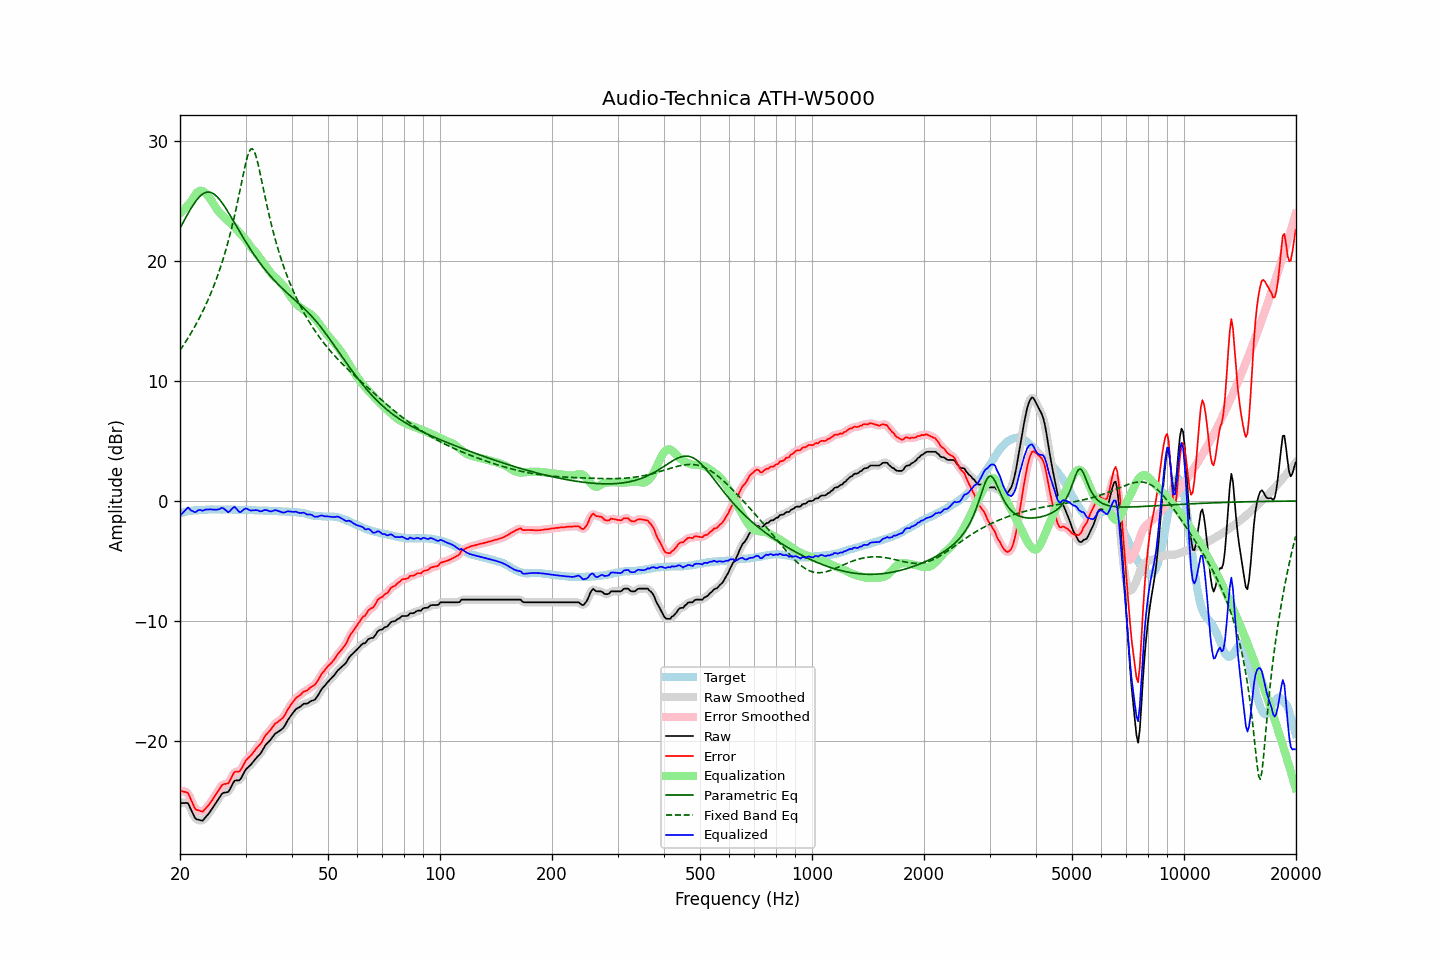

The table this chart was drawn from, first rows:
frequency, raw, error, smoothed, error_smoothed, equalization, parametric_eq, fixed_band_eq, equalized_raw, equalized_smoothed, target
20.00, -25.16, -24.13, -25.19, -24.17, 23.92, 22.70, 12.54, -1.23, -1.27, -1.03
20.20, -25.16, -24.17, -25.13, -24.14, 24.06, 22.95, 12.74, -1.10, -1.07, -0.99
20.40, -25.15, -24.19, -25.11, -24.15, 24.20, 23.20, 12.94, -0.95, -0.91, -0.95
20.61, -25.15, -24.22, -25.12, -24.20, 24.34, 23.45, 13.14, -0.81, -0.78, -0.93
20.81, -25.14, -24.25, -25.13, -24.25, 24.48, 23.69, 13.35, -0.65, -0.65, -0.88
21.02, -25.17, -24.32, -25.24, -24.38, 24.63, 23.93, 13.56, -0.54, -0.61, -0.85
21.23, -25.45, -24.61, -25.43, -24.60, 24.78, 24.16, 13.78, -0.66, -0.65, -0.84
21.44, -25.74, -24.92, -25.72, -24.91, 24.94, 24.39, 14.01, -0.80, -0.78, -0.81
21.66, -26.01, -25.22, -26.04, -25.24, 25.16, 24.60, 14.24, -0.85, -0.87, -0.80
21.87, -26.31, -25.52, -26.28, -25.50, 25.38, 24.80, 14.47, -0.93, -0.90, -0.79
22.09, -26.49, -25.71, -26.45, -25.67, 25.58, 24.99, 14.71, -0.91, -0.87, -0.78
22.31, -26.52, -25.74, -26.54, -25.77, 25.72, 25.16, 14.96, -0.79, -0.81, -0.78
22.54, -26.56, -25.79, -26.58, -25.82, 25.81, 25.31, 15.22, -0.74, -0.77, -0.77
22.76, -26.59, -25.83, -26.60, -25.84, 25.84, 25.44, 15.48, -0.75, -0.76, -0.76
22.99, -26.63, -25.87, -26.57, -25.82, 25.80, 25.54, 15.75, -0.82, -0.77, -0.76
23.22, -26.48, -25.73, -26.48, -25.74, 25.72, 25.63, 16.03, -0.76, -0.76, -0.75
23.45, -26.32, -25.58, -26.34, -25.61, 25.60, 25.68, 16.31, -0.71, -0.74, -0.74
23.69, -26.17, -25.44, -26.17, -25.44, 25.46, 25.71, 16.61, -0.71, -0.70, -0.73
23.92, -26.00, -25.29, -26.00, -25.28, 25.30, 25.71, 16.92, -0.70, -0.70, -0.72
24.16, -25.81, -25.11, -25.81, -25.11, 25.11, 25.69, 17.23, -0.70, -0.70, -0.71
24.40, -25.61, -24.92, -25.62, -24.91, 24.91, 25.64, 17.56, -0.71, -0.71, -0.70
24.65, -25.41, -24.70, -25.41, -24.71, 24.69, 25.56, 17.90, -0.72, -0.72, -0.71
24.89, -25.20, -24.50, -25.20, -24.50, 24.47, 25.46, 18.25, -0.73, -0.73, -0.71
25.14, -24.99, -24.29, -25.00, -24.29, 24.27, 25.34, 18.61, -0.72, -0.72, -0.71
25.39, -24.79, -24.09, -24.78, -24.07, 24.10, 25.19, 18.99, -0.70, -0.68, -0.71
25.65, -24.59, -23.88, -24.58, -23.87, 23.95, 25.03, 19.38, -0.64, -0.63, -0.71
25.91, -24.39, -23.67, -24.42, -23.70, 23.81, 24.86, 19.79, -0.58, -0.60, -0.72
26.16, -24.30, -23.58, -24.31, -23.59, 23.69, 24.67, 20.22, -0.61, -0.62, -0.72
26.43, -24.28, -23.56, -24.28, -23.56, 23.56, 24.47, 20.66, -0.72, -0.72, -0.72
26.69, -24.25, -23.53, -24.26, -23.54, 23.42, 24.26, 21.13, -0.82, -0.83, -0.72
26.96, -24.23, -23.51, -24.17, -23.46, 23.29, 24.04, 21.61, -0.94, -0.89, -0.72
27.23, -24.01, -23.29, -24.00, -23.28, 23.16, 23.82, 22.12, -0.85, -0.84, -0.72
27.50, -23.75, -23.03, -23.75, -23.03, 23.04, 23.59, 22.65, -0.71, -0.71, -0.72
27.77, -23.48, -22.76, -23.49, -22.77, 22.92, 23.36, 23.20, -0.57, -0.58, -0.73
28.05, -23.28, -22.55, -23.33, -22.60, 22.78, 23.13, 23.78, -0.49, -0.55, -0.73
28.33, -23.27, -22.52, -23.27, -22.53, 22.63, 22.90, 24.38, -0.63, -0.64, -0.75
28.62, -23.27, -22.53, -23.26, -22.52, 22.48, 22.67, 25.01, -0.79, -0.78, -0.74
28.90, -23.26, -22.52, -23.21, -22.47, 22.33, 22.44, 25.65, -0.93, -0.89, -0.74
29.19, -23.09, -22.34, -23.07, -22.33, 22.18, 22.22, 26.31, -0.90, -0.88, -0.75
29.48, -22.82, -22.09, -22.83, -22.10, 22.04, 21.99, 26.96, -0.78, -0.79, -0.74
29.78, -22.57, -21.83, -22.58, -21.84, 21.89, 21.77, 27.60, -0.68, -0.69, -0.74
30.08, -22.34, -21.60, -22.36, -21.63, 21.72, 21.55, 28.18, -0.62, -0.65, -0.74
30.38, -22.21, -21.45, -22.21, -21.46, 21.53, 21.34, 28.69, -0.68, -0.68, -0.75
30.68, -22.09, -21.33, -22.08, -21.32, 21.34, 21.13, 29.07, -0.74, -0.74, -0.76
30.99, -21.97, -21.20, -21.95, -21.19, 21.17, 20.92, 29.29, -0.80, -0.79, -0.77
31.30, -21.80, -21.03, -21.80, -21.04, 21.01, 20.72, 29.32, -0.79, -0.79, -0.77
31.61, -21.64, -20.87, -21.64, -20.86, 20.86, 20.52, 29.16, -0.78, -0.78, -0.77
31.93, -21.47, -20.68, -21.47, -20.69, 20.71, 20.32, 28.82, -0.76, -0.76, -0.78
32.24, -21.31, -20.52, -21.33, -20.54, 20.54, 20.13, 28.36, -0.77, -0.79, -0.80
32.57, -21.18, -20.38, -21.18, -20.39, 20.36, 19.95, 27.80, -0.81, -0.82, -0.80
32.89, -21.04, -20.25, -21.02, -20.22, 20.18, 19.77, 27.18, -0.87, -0.84, -0.80
33.22, -20.84, -20.04, -20.82, -20.02, 19.99, 19.59, 26.54, -0.84, -0.83, -0.80
33.55, -20.59, -19.79, -20.60, -19.80, 19.81, 19.42, 25.90, -0.78, -0.79, -0.81
33.89, -20.37, -19.56, -20.38, -19.58, 19.62, 19.25, 25.26, -0.74, -0.76, -0.81
34.23, -20.20, -19.39, -20.21, -19.40, 19.43, 19.08, 24.64, -0.76, -0.77, -0.81
34.57, -20.07, -19.25, -20.06, -19.25, 19.25, 18.92, 24.04, -0.82, -0.82, -0.82
34.92, -19.94, -19.11, -19.92, -19.10, 19.07, 18.77, 23.47, -0.87, -0.86, -0.83
35.27, -19.77, -18.94, -19.76, -18.93, 18.91, 18.61, 22.92, -0.86, -0.85, -0.83
35.62, -19.59, -18.75, -19.58, -18.75, 18.77, 18.47, 22.40, -0.82, -0.82, -0.84
35.97, -19.40, -18.55, -19.43, -18.59, 18.64, 18.32, 21.89, -0.76, -0.79, -0.85
... 635 more rows
